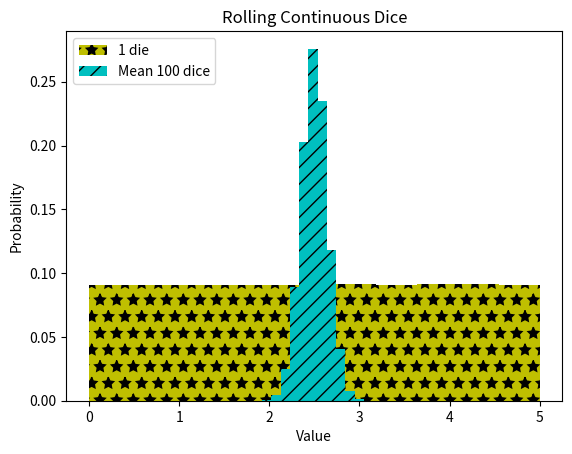

Python code for this plot:
import random
import numpy as np
import matplotlib.pyplot as plt
import scipy


def plot_means(num_dice_per_trial, num_dice_thrown, num_bins, legend, color, style):
    means = []
    num_trials = num_dice_thrown//num_dice_per_trial
    for i in range(num_trials):
        vals = 0
        for j in range(num_dice_per_trial):
            vals += 5*random.random()
        means.append(vals/num_dice_per_trial)
    plt.hist(means, num_bins, color=color, label=legend,
             weights=np.array(len(means)*[1])/len(means), hatch=style)
    return sum(means)/len(means), np.var(means)


mean, var = plot_means(1, 1000000, 11, '1 die', 'y', '*')
print('Mean of rolling 1 die =', round(mean, 4), 'Variance =', round(var, 4))
mean, var = plot_means(100, 1000000, 11, 'Mean 100 dice', 'c', '//')
print('Mean of rolling 100 dice =', round(
    mean, 4), 'Variance =', round(var, 4))
plt.title('Rolling Continuous Dice')
plt.xlabel('Value')
plt.ylabel('Probability')
plt.legend(loc='upper left')
